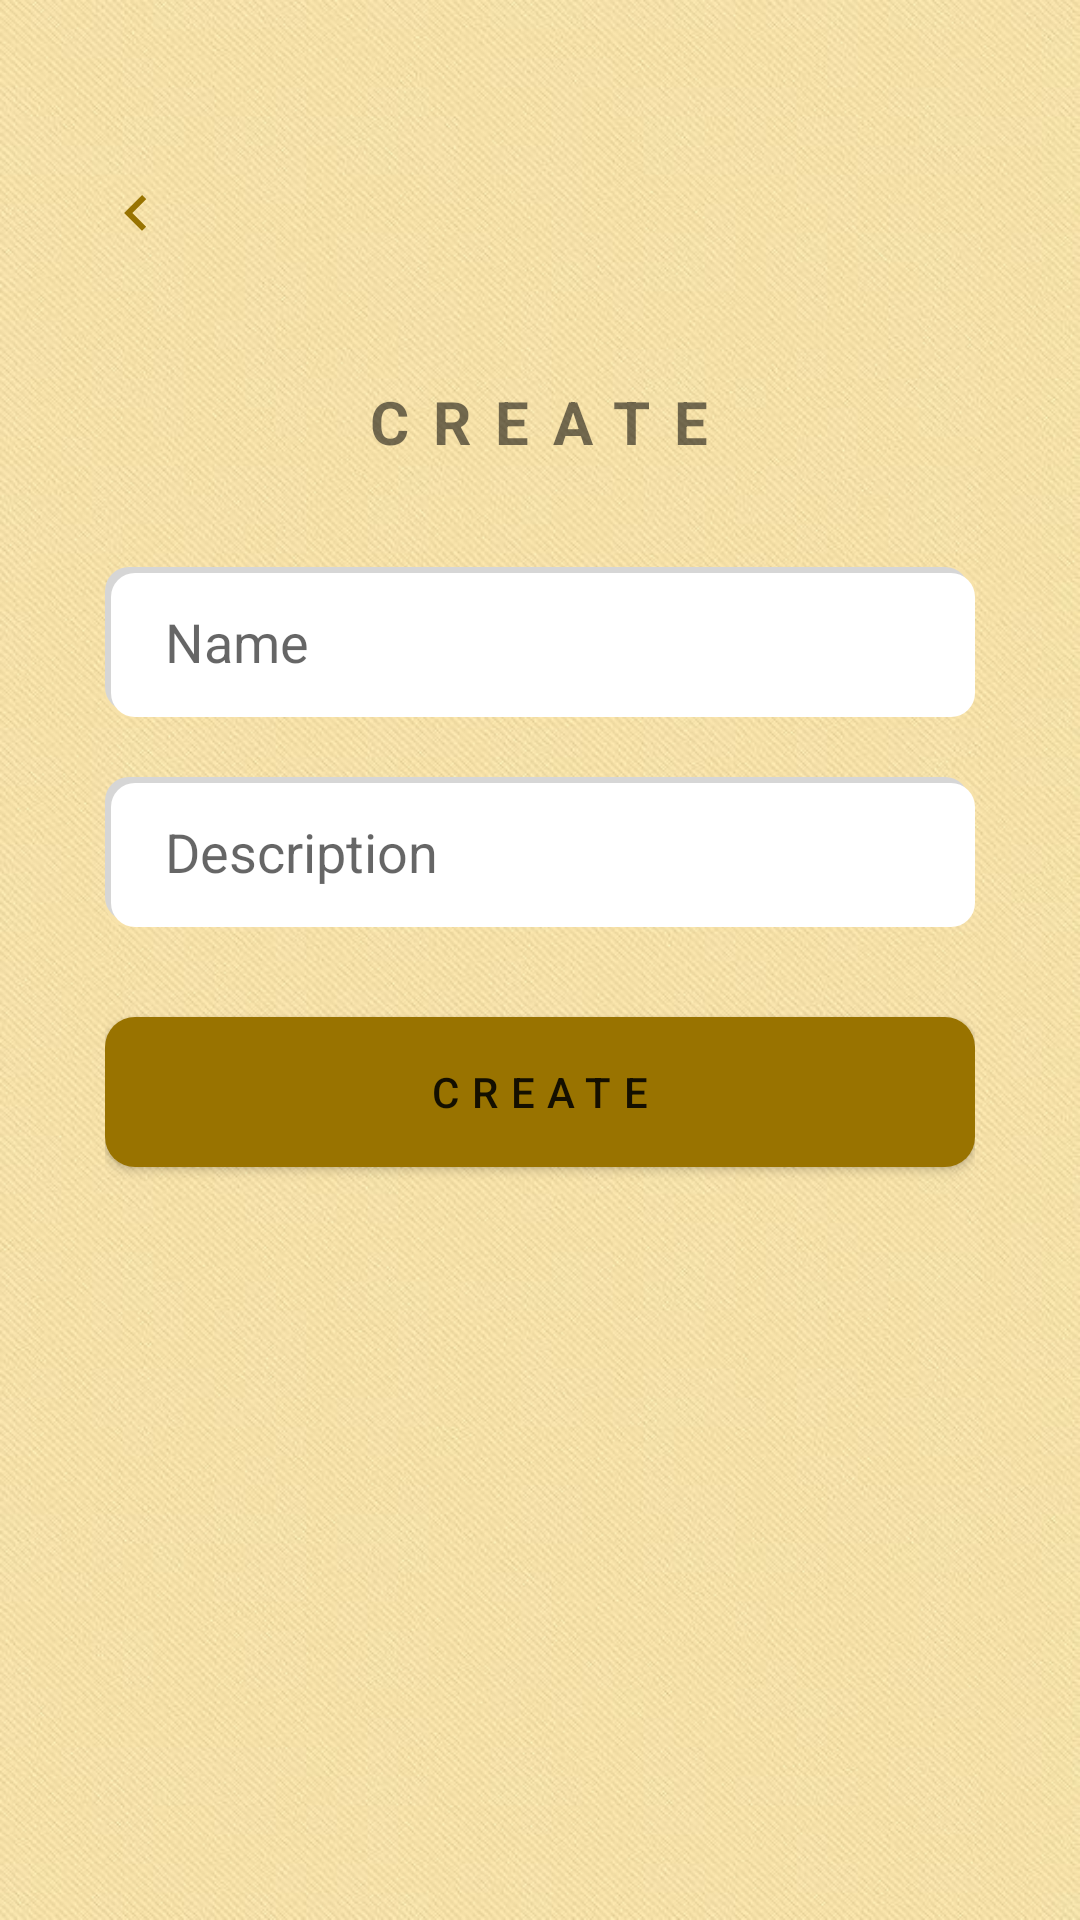

Write the Android layout XML for this screen, with the resource values it uses.
<!-- AndroidManifest.xml: application theme Theme.SemifinalExam -->
<!-- res/layout/activity_create.xml -->
<?xml version="1.0" encoding="utf-8"?>
<RelativeLayout xmlns:android="http://schemas.android.com/apk/res/android"
    xmlns:app="http://schemas.android.com/apk/res-auto"
    xmlns:tools="http://schemas.android.com/tools"
    android:layout_width="match_parent"
    android:layout_height="match_parent"
    android:background="@drawable/image6"
    tools:context=".CreateActivity">

    <LinearLayout
        android:layout_width="match_parent"
        android:layout_height="match_parent"
        android:orientation="vertical"
        android:padding="35dp">

        <ImageButton
            android:id="@+id/btn_create_back"
            android:layout_width="100dp"
            android:layout_height="72dp"
            android:background="?android:attr/selectableItemBackground"
            android:paddingStart="-80dp"
            android:src="@drawable/baseline_keyboard_arrow_left_24"
            tools:ignore="ContentDescription,ImageContrastCheck,RtlSymmetry,SpeakableTextPresentCheck" />

        <TextView
            android:layout_width="wrap_content"
            android:layout_height="wrap_content"
            android:layout_gravity="center_horizontal"
            android:layout_marginTop="20dp"
            android:letterSpacing="0.4"
            android:text="@string/s"
            android:textAllCaps="true"
            android:textSize="20sp"
            android:textStyle="bold" />

        <EditText
            android:id="@+id/editText_create_name"
            android:layout_width="match_parent"
            android:layout_height="50dp"
            android:layout_marginTop="35dp"
            android:background="@drawable/edittext"
            android:hint="@string/names"
            android:paddingStart="20dp"
            android:textColor="@color/black"
            tools:ignore="Autofill,RtlSymmetry,TextFields,VisualLintTextFieldSize" />

        <EditText
            android:id="@+id/editText_create_description"
            android:layout_width="match_parent"
            android:layout_height="50dp"
            android:layout_marginTop="20dp"
            android:background="@drawable/edittext"
            android:hint="@string/description_create"
            android:paddingStart="20dp"
            android:textColor="@color/black"
            tools:ignore="Autofill,RtlSymmetry,TextFields,VisualLintTextFieldSize" />

        <Button
            android:id="@+id/btnCreate"
            android:layout_width="match_parent"
            android:layout_height="50dp"
            android:layout_marginTop="30dp"
            android:background="@drawable/button_background"
            android:letterSpacing="0.3"
            android:text="@string/createss"
            app:backgroundTint="@null"
            tools:ignore="DuplicateSpeakableTextCheck,TextContrastCheck,VisualLintButtonSize" />


    </LinearLayout>

</RelativeLayout>
<!-- resources referenced by this layout -->
<resources>
  <color name="black">#FF000000</color>
  <!-- drawable baseline_keyboard_arrow_left_24 (drawable) -->
  <vector android:autoMirrored="true" android:height="24dp"
      android:tint="#987301" android:viewportHeight="24"
      android:viewportWidth="24" android:width="24dp" xmlns:android="http://schemas.android.com/apk/res/android">
      <path android:fillColor="@android:color/white" android:pathData="M15.41,16.59L10.83,12l4.58,-4.59L14,6l-6,6 6,6 1.41,-1.41z"/>
  </vector>
  <!-- drawable button_background (drawable) -->
  <?xml version="1.0" encoding="utf-8"?>
  <shape xmlns:android="http://schemas.android.com/apk/res/android">
      <gradient
          android:startColor="#997300"
          android:endColor="#997300"
          android:angle="150" />
      <corners android:radius="10dp" />
  </shape>
  <!-- drawable edittext (drawable) -->
  <?xml version="1.0" encoding="utf-8"?>
  <layer-list xmlns:android="http://schemas.android.com/apk/res/android">
  
      
      <item>
          <shape android:shape="rectangle">
              <solid android:color="#F7E2AA" /> 
              <corners android:radius="8dp" /> 
          </shape>
      </item>
  
      
      <item android:right="2dp" android:bottom="2dp">
          <shape android:shape="rectangle">
              <solid android:color="#D6D6D6" /> 
              <corners android:radius="8dp" /> 
          </shape>
      </item>
  
      
      <item android:left="2dp" android:top="2dp">
          <shape android:shape="rectangle">
              <solid android:color="#FFFFFF" /> 
              <corners android:radius="8dp" /> 
          </shape>
      </item>
  
  </layer-list>
  <!-- drawable image6: jpg bitmap (drawable-v24, 86555 bytes) -->
  <string name="createss">create</string>
  <string name="description_create">Description</string>
  <string name="names">Name</string>
  <string name="s">create</string>
  <style name="Theme.SemifinalExam" parent="Theme.MaterialComponents.DayNight.DarkActionBar">
          
          <item name="colorPrimary">@color/purple_500</item>
          <item name="colorPrimaryVariant">@color/purple_700</item>
          <item name="colorOnPrimary">@color/white</item>
          
          <item name="colorSecondary">@color/teal_200</item>
          <item name="colorSecondaryVariant">@color/teal_700</item>
          <item name="colorOnSecondary">@color/black</item>
          
          <item name="android:statusBarColor">?attr/colorPrimaryVariant</item>
          
      </style>
  <color name="purple_500">#FF6200EE</color>
  <color name="purple_700">#FF3700B3</color>
  <color name="white">#FFFFFFFF</color>
  <color name="teal_200">#FF03DAC5</color>
  <color name="teal_700">#FF018786</color>
</resources>
